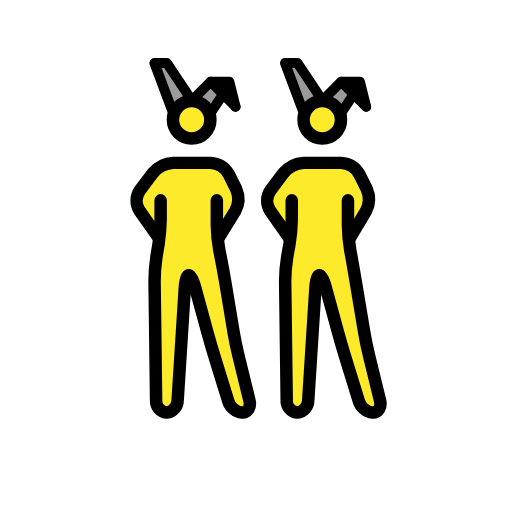
t = 0.00 s
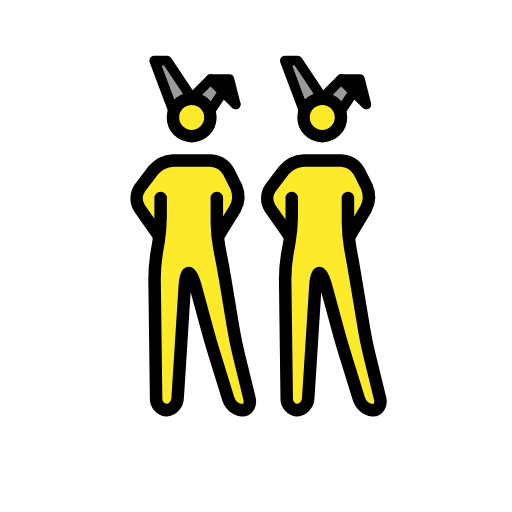
t = 0.48 s
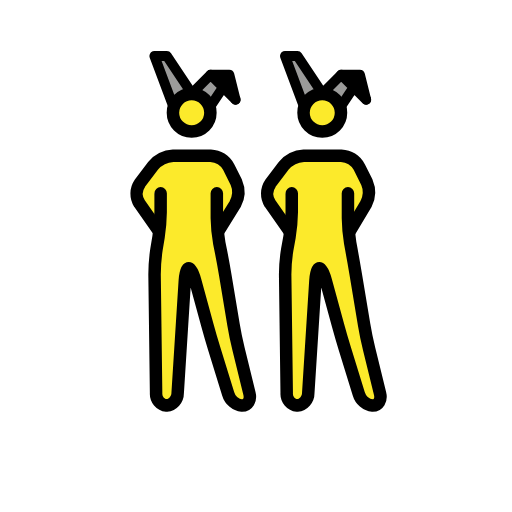
t = 1.43 s
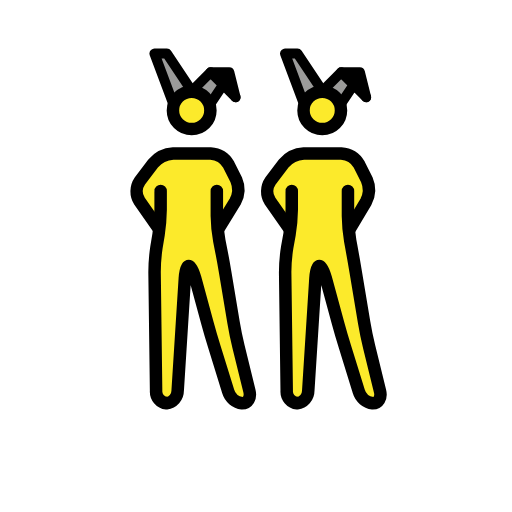
t = 1.90 s
t = 2.38 s: frame unchanged from t = 1.43 s, image omitted
t = 3.33 s: frame unchanged from t = 0.48 s, image omitted

The animated SVG that drew these frames (rendered in a browser with its animation timeline set to each time). Animation: 1 SMIL element (animateTransform=1); one cycle of 3.80 s, repeats indefinitely.

<?xml version='1.0' encoding='utf-8'?>
<svg xmlns="http://www.w3.org/2000/svg" id="emoji" viewBox="-5 -5 82 82" width="200" height="200" role="img">
  <title>OpenMoji: people with bunny ears: light skin tone, dark skin tone</title><g><g id="color">
    <polyline fill="#9b9b9a" points="22.727 13.085 19.727 5.085 21.727 5.085 25.727 11.085" />
    <polyline fill="#9b9b9a" points="28.727 13.085 30.727 10.085 32.727 12.085 28.727 8.085 25.727 11.085" />
    <polyline fill="#9b9b9a" points="43.643 13.085 40.643 5.085 42.643 5.085 46.643 11.085" />
    <polyline fill="#9b9b9a" points="49.643 13.085 51.643 10.085 53.643 12.085 49.643 8.085 46.643 11.085" />
    <polyline points="32.727 12.085 31.727 8.085 28.727 8.085" />
    <polyline points="53.643 12.085 52.643 8.085 49.643 8.085" />
  </g>
  <g id="skin">
    <circle cx="25.6962" cy="14.1787" r="3" fill="#fcea2b" />
    <path fill="#fcea2b" d="M29.7274,27.0849l-.6185,6,1.6185,5,2,12,2.7,11h-3.3l-3.4-11-3-11h-1l-1.4,22h-3.3l-.3-23,1.5006-5.8774-.5006-5.1226s0-2-1,0l1,2v3l-3-3v-5l3-2,1-1h7l2,1,1,2,1,3-2,4h-1" />
    <path fill="#fcea2b" d="M50.7274,27.0849l-.6026,6,1.6026,5,2,12,2.7,11h-3.3l-3.4-11-3-11h-1l-1.4,22h-3.3l-.3-23,1.66-5.9493-.66-5.0507s0-2-1,0l1,2v3l-3-3v-5l3-2,1-1h7l2,1,1,2,1,3-2,4h-1" />
    <circle cx="46.6122" cy="14.1787" r="3" fill="#fcea2b" />
  </g>
  <g id="line">
    <circle cx="25.6962" cy="14.1787" r="3" fill="none" stroke="#000" stroke-miterlimit="10" stroke-width="2" />
    <polyline fill="none" stroke="#000" stroke-linecap="round" stroke-linejoin="round" stroke-width="1.6" points="22.727 13.085 19.727 5.085 21.727 5.085 25.727 11.085" />
    <polyline fill="none" stroke="#000" stroke-linecap="round" stroke-linejoin="round" stroke-width="1.6" points="28.727 13.085 30.727 10.085 32.727 12.085 28.727 8.085 25.727 11.085" />
    <polyline fill="none" stroke="#000" stroke-linecap="round" stroke-linejoin="round" stroke-width="1.6" points="32.727 12.085 31.727 8.085 28.727 8.085" />
    <circle cx="46.6122" cy="14.1787" r="3" fill="none" stroke="#000" stroke-miterlimit="10" stroke-width="2" />
    <polyline fill="none" stroke="#000" stroke-linecap="round" stroke-linejoin="round" stroke-width="1.6" points="43.643 13.085 40.643 5.085 42.643 5.085 46.643 11.085" />
    <polyline fill="none" stroke="#000" stroke-linecap="round" stroke-linejoin="round" stroke-width="1.6" points="49.643 13.085 51.643 10.085 53.643 12.085 49.643 8.085 46.643 11.085" />
    <polyline fill="none" stroke="#000" stroke-linecap="round" stroke-linejoin="round" stroke-width="1.6" points="53.643 12.085 52.643 8.085 49.643 8.085" />
    <path fill="none" stroke="#000" stroke-linecap="round" stroke-linejoin="round" stroke-width="2" d="M29.7274,27.0849v4a24.3894,24.3894,0,0,0,.3926,3.9609l.2148,1.0782c.2158,1.0781.541,2.8486.7217,3.9337l1.3418,8.0546c.1807,1.085.5439,2.8466.8057,3.9151l1.747,7.1152c.2618,1.0683-.2656,1.9423-1.1728,1.9423a2.6669,2.6669,0,0,1-2.2412-1.9111L29.3182,51.996c-.3252-1.0517-.8271-2.7793-1.1172-3.8408l-1.9472-7.1406c-.29-1.0615-.751-1.93-1.0264-1.93s-.5576.8984-.627,1.9962L23.454,59.0888a2.0027,2.0027,0,0,1-1.7774,1.9961,1.8858,1.8858,0,0,1-1.6758-2l-.247-19a27.042,27.042,0,0,1,.3027-3.9727l.3418-2.0546a29.2506,29.2506,0,0,0,.3291-3.9727v-3" />
    <path fill="none" stroke="#000" stroke-linecap="round" stroke-linejoin="round" stroke-width="2" d="M50.7274,27.0849v4a26.59,26.59,0,0,0,.36,3.9668l.1953,1.0664c.1982,1.0811.5088,2.8545.6894,3.94l1.3418,8.0546c.1807,1.085.544,2.8467.8057,3.9151l1.748,7.1153c.2617,1.0683-.2656,1.9423-1.1738,1.9423a2.6669,2.6669,0,0,1-2.2412-1.9111L50.2342,51.996c-.3252-1.0517-.8271-2.7793-1.1172-3.8408L47.17,41.0146c-.29-1.0615-.751-1.93-1.0264-1.93s-.5576.8984-.6269,1.9962L44.37,59.0888a2.0027,2.0027,0,0,1-1.7764,1.9961,1.8858,1.8858,0,0,1-1.6758-2l-.248-19a25.1141,25.1141,0,0,1,.3291-3.9678l.373-2.0644a27.0137,27.0137,0,0,0,.3555-3.9678v-3" />
    <path fill="none" stroke="#000" stroke-linecap="round" stroke-linejoin="round" stroke-width="2" d="M20.2274,32.8359l-2.8848-4.1133A2.9346,2.9346,0,0,1,17.4,25.4892l2.121-2.8086a4.5462,4.5462,0,0,1,3.2061-1.5957h6a3.5548,3.5548,0,0,1,2.8945,1.7891l1.211,2.4219a3.9983,3.9983,0,0,1-.1573,3.49l-2.6572,4.2987" />
    <path fill="none" stroke="#000" stroke-linecap="round" stroke-linejoin="round" stroke-width="2" d="M41.31,33.0849l-3.0537-4.3613a2.94,2.94,0,0,1,.06-3.2344l2.1211-2.8086a4.5458,4.5458,0,0,1,3.206-1.5957h6a3.5547,3.5547,0,0,1,2.8945,1.7891l1.211,2.4219a4.0814,4.0814,0,0,1-.1309,3.5058L51.06,33.0849" />
  </g>
<animateTransform attributeName="transform" type="translate" values="0 0;0 -1.5;0 0" dur="3.8s" repeatCount="indefinite" /></g></svg>
